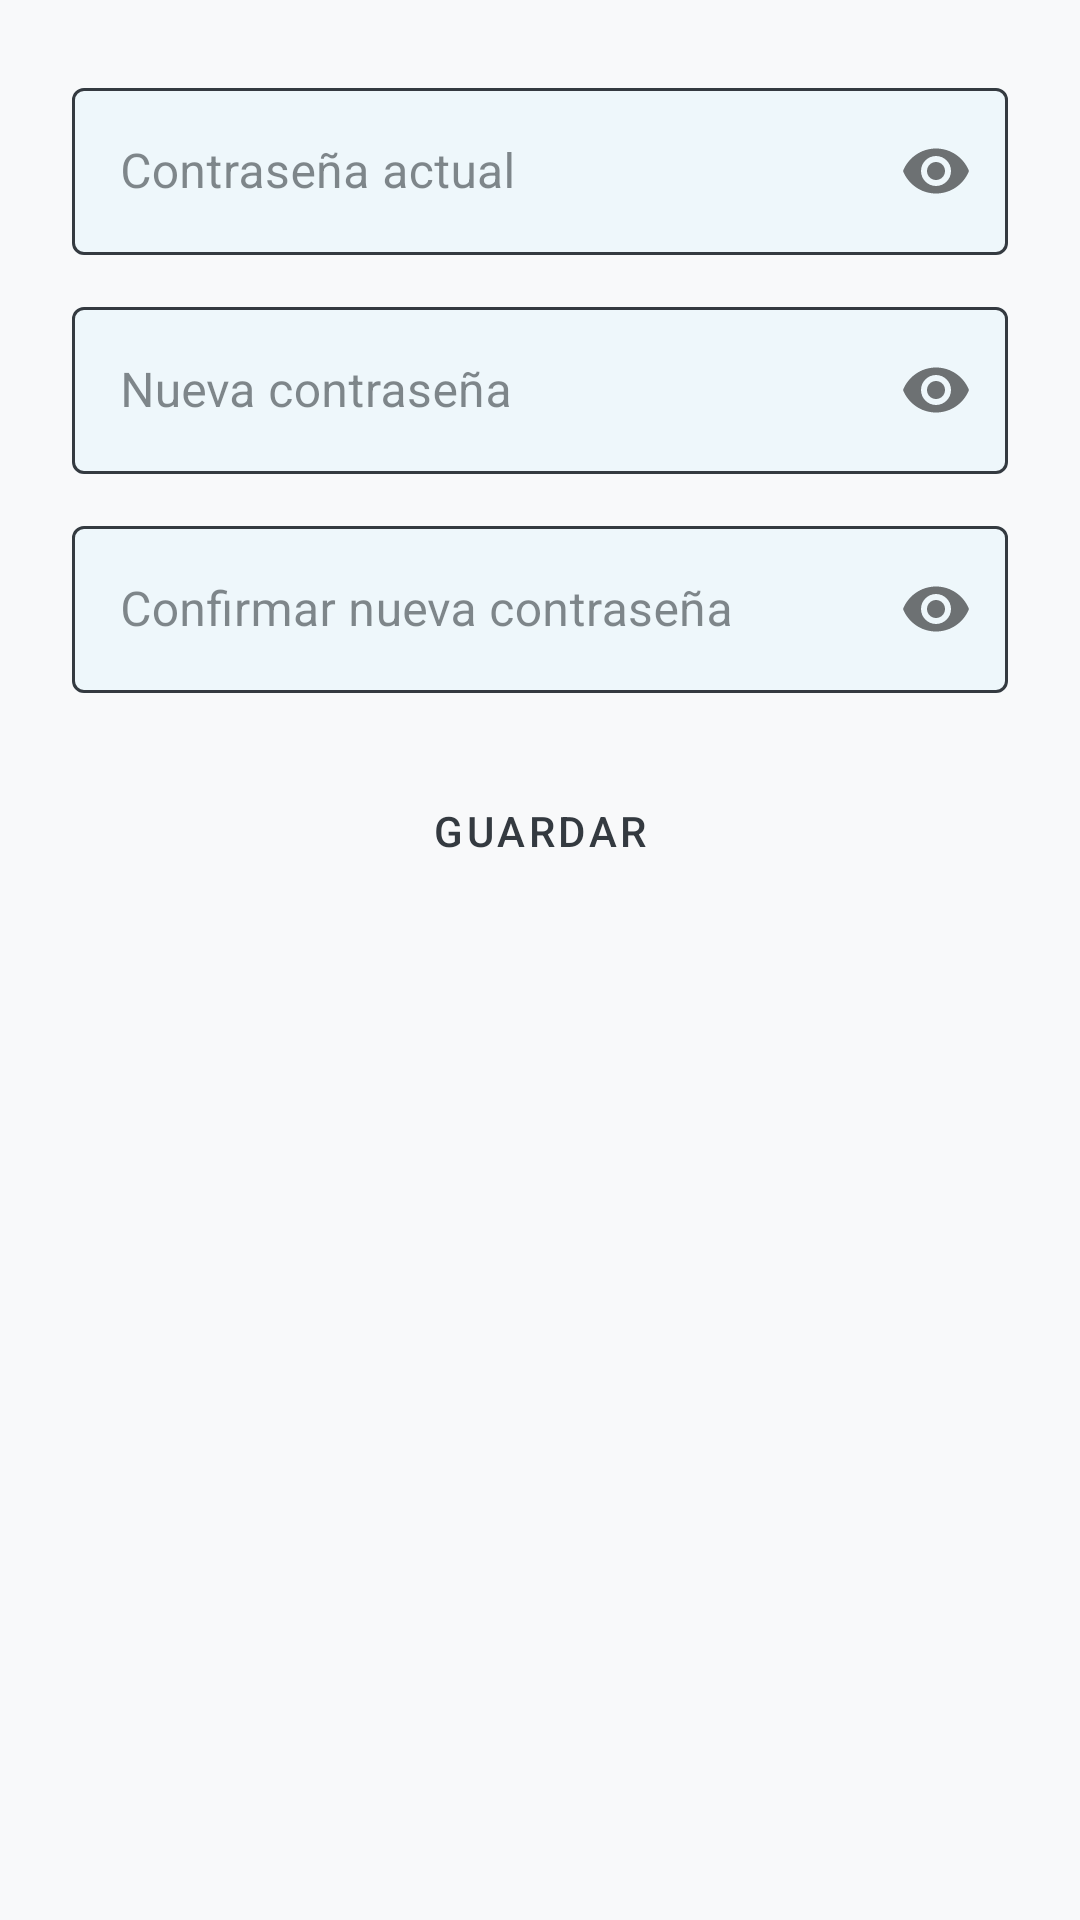

Layout XML and referenced resources for this Android screen:
<!-- AndroidManifest.xml: application theme Theme.TEApp -->
<!-- res/layout/activity_change_password.xml -->
<?xml version="1.0" encoding="utf-8"?>
<LinearLayout xmlns:android="http://schemas.android.com/apk/res/android"
    xmlns:app="http://schemas.android.com/apk/res-auto"
    android:layout_width="match_parent"
    android:layout_height="match_parent"
    android:orientation="vertical"
    android:padding="24dp"
    android:background="@color/background">

    <com.google.android.material.textfield.TextInputLayout
        android:id="@+id/til_actual"
        style="@style/Widget.MaterialComponents.TextInputLayout.OutlinedBox"
        android:layout_width="match_parent"
        android:layout_height="wrap_content"
        android:hint="@string/contrasena_actual"
        android:layout_marginBottom="12dp"
        app:passwordToggleEnabled="true"
        app:hintTextColor="@color/text_input_hint"
        app:boxStrokeColor="@color/text_input_stroke"
        app:boxBackgroundColor="#EEF7FB">
        <com.google.android.material.textfield.TextInputEditText
            android:id="@+id/et_actual"
            android:layout_width="match_parent"
            android:layout_height="wrap_content"
            android:textColor="@color/on_primary"
            android:inputType="textPassword" />
    </com.google.android.material.textfield.TextInputLayout>

    <com.google.android.material.textfield.TextInputLayout
        android:id="@+id/til_nueva"
        style="@style/Widget.MaterialComponents.TextInputLayout.OutlinedBox"
        android:layout_width="match_parent"
        android:layout_height="wrap_content"
        android:hint="@string/nueva_contrasena"
        android:layout_marginBottom="12dp"
        app:passwordToggleEnabled="true"
        app:hintTextColor="@color/text_input_hint"
        app:boxStrokeColor="@color/text_input_stroke"
        app:boxBackgroundColor="#EEF7FB">
        <com.google.android.material.textfield.TextInputEditText
            android:id="@+id/et_nueva"
            android:layout_width="match_parent"
            android:layout_height="wrap_content"
            android:textColor="@color/on_primary"
            android:inputType="textPassword" />
    </com.google.android.material.textfield.TextInputLayout>

    <com.google.android.material.textfield.TextInputLayout
        android:id="@+id/til_confirmar"
        style="@style/Widget.MaterialComponents.TextInputLayout.OutlinedBox"
        android:layout_width="match_parent"
        android:layout_height="wrap_content"
        android:hint="@string/confirmar_nueva"
        android:layout_marginBottom="20dp"
        app:passwordToggleEnabled="true"
        app:hintTextColor="@color/text_input_hint"
        app:boxStrokeColor="@color/text_input_stroke"
        app:boxBackgroundColor="#EEF7FB">
        <com.google.android.material.textfield.TextInputEditText
            android:id="@+id/et_confirmar"
            android:layout_width="match_parent"
            android:layout_height="wrap_content"
            android:textColor="@color/on_primary"
            android:inputType="textPassword" />
    </com.google.android.material.textfield.TextInputLayout>

    <Button
        android:id="@+id/btn_guardar"
        android:layout_width="match_parent"
        android:layout_height="52dp"
        android:text="@string/guardar"
        style="@style/Widget.TEApp.Button" />

    <ProgressBar
        android:id="@+id/progress_bar"
        android:layout_width="wrap_content"
        android:layout_height="wrap_content"
        android:layout_gravity="center"
        android:layout_marginTop="12dp"
        android:visibility="gone" />

</LinearLayout>
<!-- resources referenced by this layout -->
<resources>
  <color name="background">#F8F9FA</color>
  <color name="on_primary">#343A40</color>
  <string name="confirmar_nueva">Confirmar nueva contraseña</string>
  <string name="contrasena_actual">Contraseña actual</string>
  <string name="guardar">Guardar</string>
  <string name="nueva_contrasena">Nueva contraseña</string>
  <style name="Widget.TEApp.Button" parent="Widget.MaterialComponents.Button">
          <item name="backgroundTint">@color/primary</item>
          <item name="android:textColor">@color/on_primary</item>
          <item name="cornerRadius">12dp</item>
      </style>
  <style name="Theme.TEApp" parent="Theme.MaterialComponents.Light.NoActionBar">
          <item name="colorPrimary">@color/primary</item>
          <item name="colorPrimaryVariant">@color/primary_dark</item>
          <item name="colorOnPrimary">@color/on_primary</item>
          <item name="colorSecondary">@color/secondary</item>
          <item name="colorOnSecondary">@color/on_primary</item>
          <item name="android:colorBackground">@color/background</item>
          <item name="colorSurface">@color/surface</item>
          <item name="colorOnSurface">@color/on_primary</item>
          <item name="colorOnBackground">@color/on_primary</item>
          <item name="android:textColorPrimary">@color/on_primary</item>
          <item name="android:textColorSecondary">@color/text_secondary</item>
          <item name="android:statusBarColor">@color/primary_dark</item>
          <item name="colorControlNormal">@color/on_primary</item>
          <item name="colorControlActivated">@color/primary_dark</item>
      </style>
  <color name="primary">#A8D8EA</color>
  <color name="primary_dark">#78C1C8</color>
  <color name="secondary">#B8E0C8</color>
  <color name="surface">#FFFFFF</color>
  <color name="text_secondary">#6C757D</color>
</resources>
